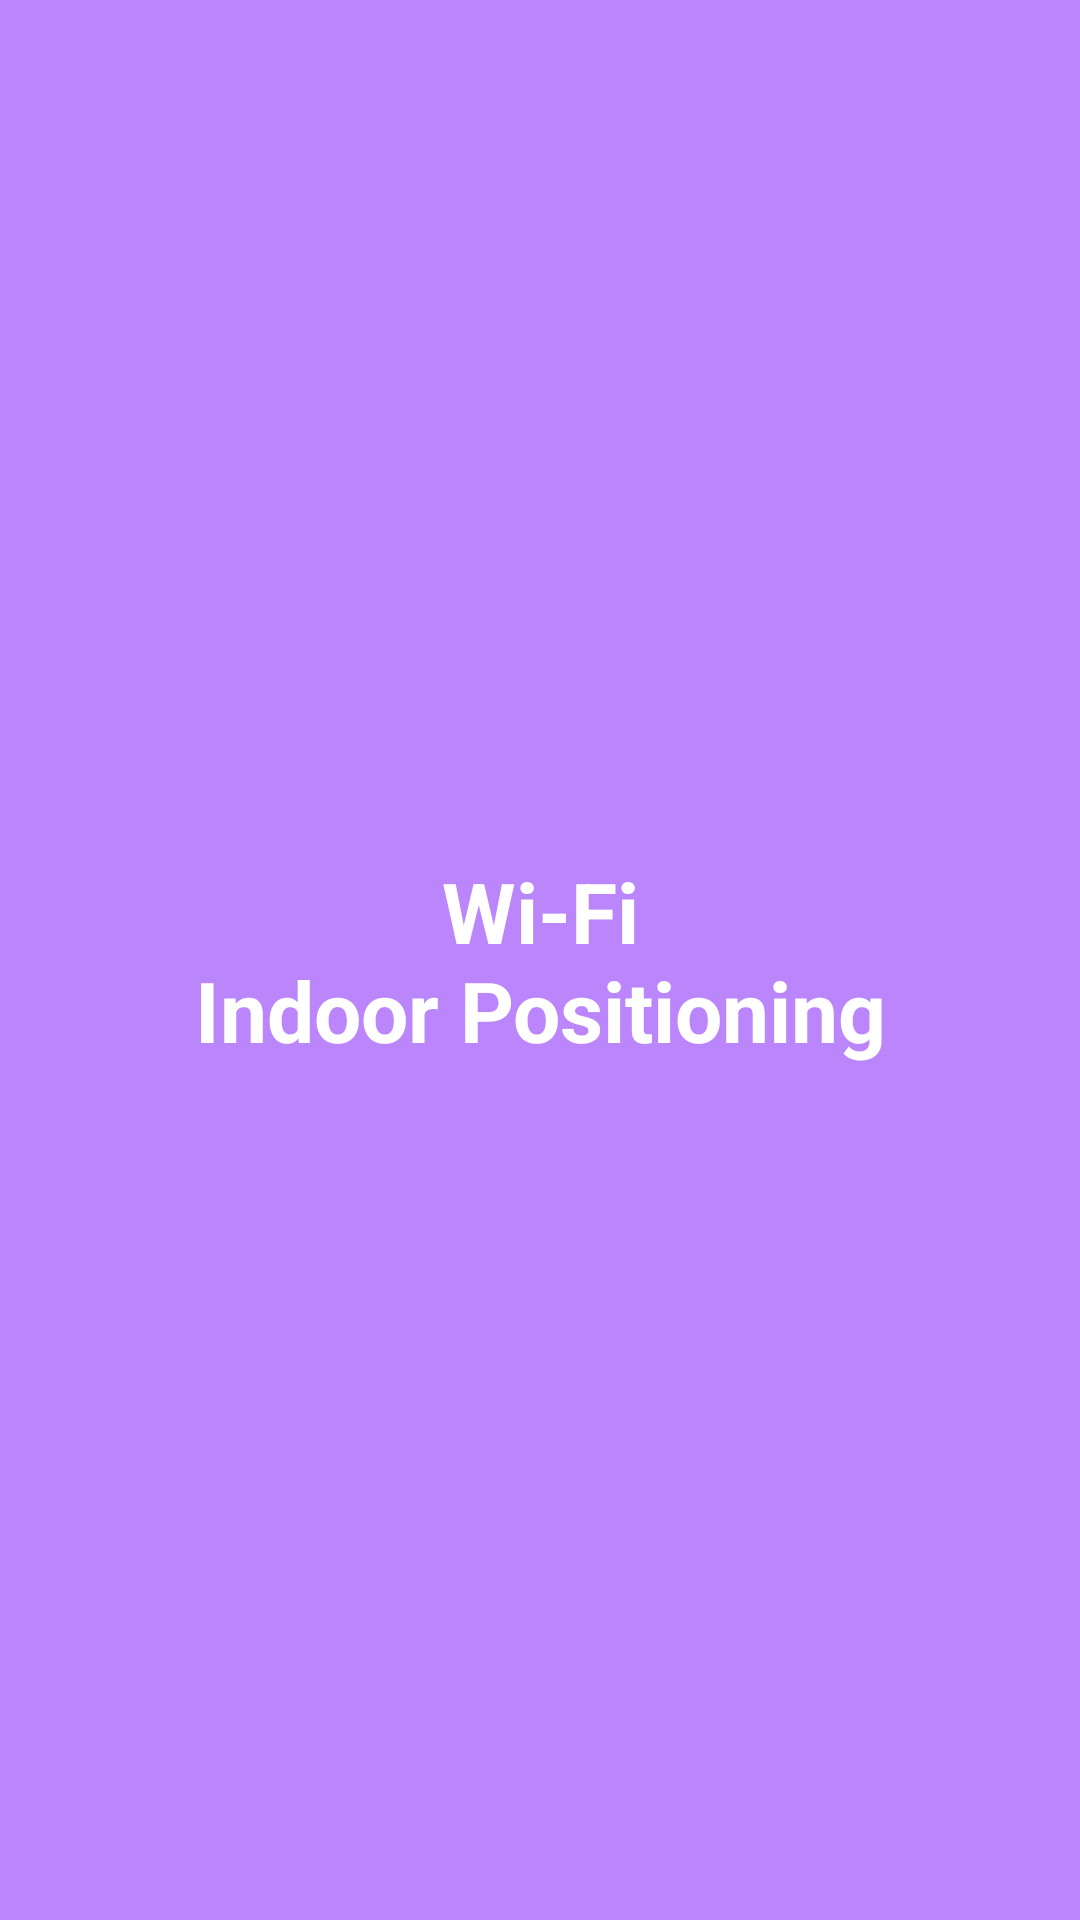

The Android layout XML behind this screen, and the referenced resources:
<!-- AndroidManifest.xml: application theme Theme.WiFiBasedIndoorPositioningSystemForAndroid -->
<!-- res/layout/activity_splash.xml -->
<?xml version="1.0" encoding="utf-8"?>
<androidx.constraintlayout.widget.ConstraintLayout xmlns:android="http://schemas.android.com/apk/res/android"
    xmlns:app="http://schemas.android.com/apk/res-auto"
    android:layout_width="match_parent"
    android:layout_height="match_parent"
    android:background="@color/purple_200">

    <TextView
        android:id="@+id/splash_title_tv"
        android:layout_width="wrap_content"
        android:layout_height="wrap_content"
        android:gravity="center"
        android:text="@string/splash_title"
        android:textColor="@color/white"
        android:textSize="28sp"
        android:textStyle="bold"
        app:layout_constraintBottom_toBottomOf="parent"
        app:layout_constraintEnd_toEndOf="parent"
        app:layout_constraintHorizontal_bias="0.5"
        app:layout_constraintStart_toStartOf="parent"
        app:layout_constraintTop_toTopOf="parent" />

</androidx.constraintlayout.widget.ConstraintLayout>
<!-- resources referenced by this layout -->
<resources>
  <color name="purple_200">#FFBB86FC</color>
  <color name="white">#FFFFFFFF</color>
  <string name="splash_title">Wi-Fi\nIndoor Positioning</string>
  <style name="Theme.WiFiBasedIndoorPositioningSystemForAndroid" parent="Theme.MaterialComponents.DayNight.DarkActionBar">
          
          <item name="colorPrimary">@color/purple_500</item>
          <item name="colorPrimaryVariant">@color/purple_700</item>
          <item name="colorOnPrimary">@color/white</item>
          
          <item name="colorSecondary">@color/teal_200</item>
          <item name="colorSecondaryVariant">@color/teal_700</item>
          <item name="colorOnSecondary">@color/black</item>
          
          <item name="android:statusBarColor" tools:targetApi="l">?attr/colorPrimaryVariant</item>
          
      </style>
  <color name="purple_500">#FF6200EE</color>
  <color name="purple_700">#FF3700B3</color>
  <color name="teal_200">#FF03DAC5</color>
  <color name="teal_700">#FF018786</color>
  <color name="black">#FF000000</color>
</resources>
